Run: headless pygame with SDL's dummy video driver; simulated clock (each Clock.tick advances the game by its frame time, no real sleeping); random seed 0; keys injected as events and as key.get_pressed() state; no mouse input.
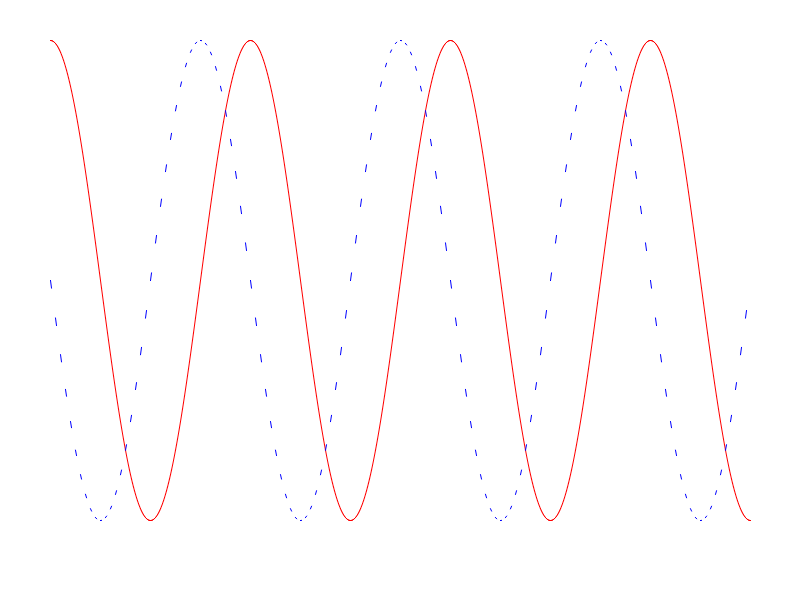
Frame 1 of 4 · flips 1–60 · no input
Frame 2 of 4 · flips 61–180 · tapped SPACE, RETURN · held RIGHT (→), D · screen unchanged from frame 1, image omitted
Frame 3 of 4 · flips 181–300 · held DOWN (↓), S · screen unchanged from frame 2, image omitted
Frame 4 of 4 · flips 301–420 · held LEFT (←), A, UP (↑), W · screen unchanged from frame 3, image omitted

The pygame program that drew these frames:

import pygame
from math import pi, cos,sin

pygame.init()


WIDTH =800
HEIGHT =600

screen = pygame.display.set_mode((WIDTH,HEIGHT))

#def get_points(f, xrange, step ,kx, ky, center):
    #определить сколько точек
#    num = math.ceil(xrange[1] - xrange[0] / step)
    #как найти точки
#    x_values = (x *step + xrange[0] for x in range(num +1))
    #массив который будет хранит тупл,кх и ку чтобы растягивать на нужные коэф
#    func = ((kx * x ,ky * f(x)) for x in x_values)
    #создаем точки, пробегаемся по массиву и прибавляем к центру
#    points = tuple(map(lambda x: (x[0] + center[0], -x[1]+ center[1]),func))
#    return points

#xrange = (-3 * math.pi, 3* math.pi)
#step = 0.1
#kx = WIDTH / (3 * math.pi)
#ky = 200 
#center = (WIDTH //2 , HEIGHT // 2)

#sin_points = get_points(math.sin, xrange, step, kx, ky, center)
#cos_points = get_points(math.cos, xrange, step, kx, ky, center)

isDone = False

while not isDone:
    for event in pygame.event.get():
        if event.type == pygame.QUIT:
            isDone = True
    screen.fill((255,255,255))

    for x in range(50,750):
        sin_y1 = 240 * sin((x-100)/ 100 *pi)
        sin_y2 = 240 * sin((x-99) / 100 *pi)
        pygame.draw.aalines(screen, (255,0,0), True, [(x,280 + sin_y1), ((x+1), 280 + sin_y2)])
    
    for x in range(50,750, 5):
        cos_y1 = 240 * cos((x-100)/ 100 *pi)
        cos_y2 = 240 * cos((x-99) / 100 *pi)
        pygame.draw.aalines(screen, (0,0,255), True, [(x,280 + cos_y1), ((x+1), 280 + cos_y2)])

    pygame.display.update()
pygame.quit()
